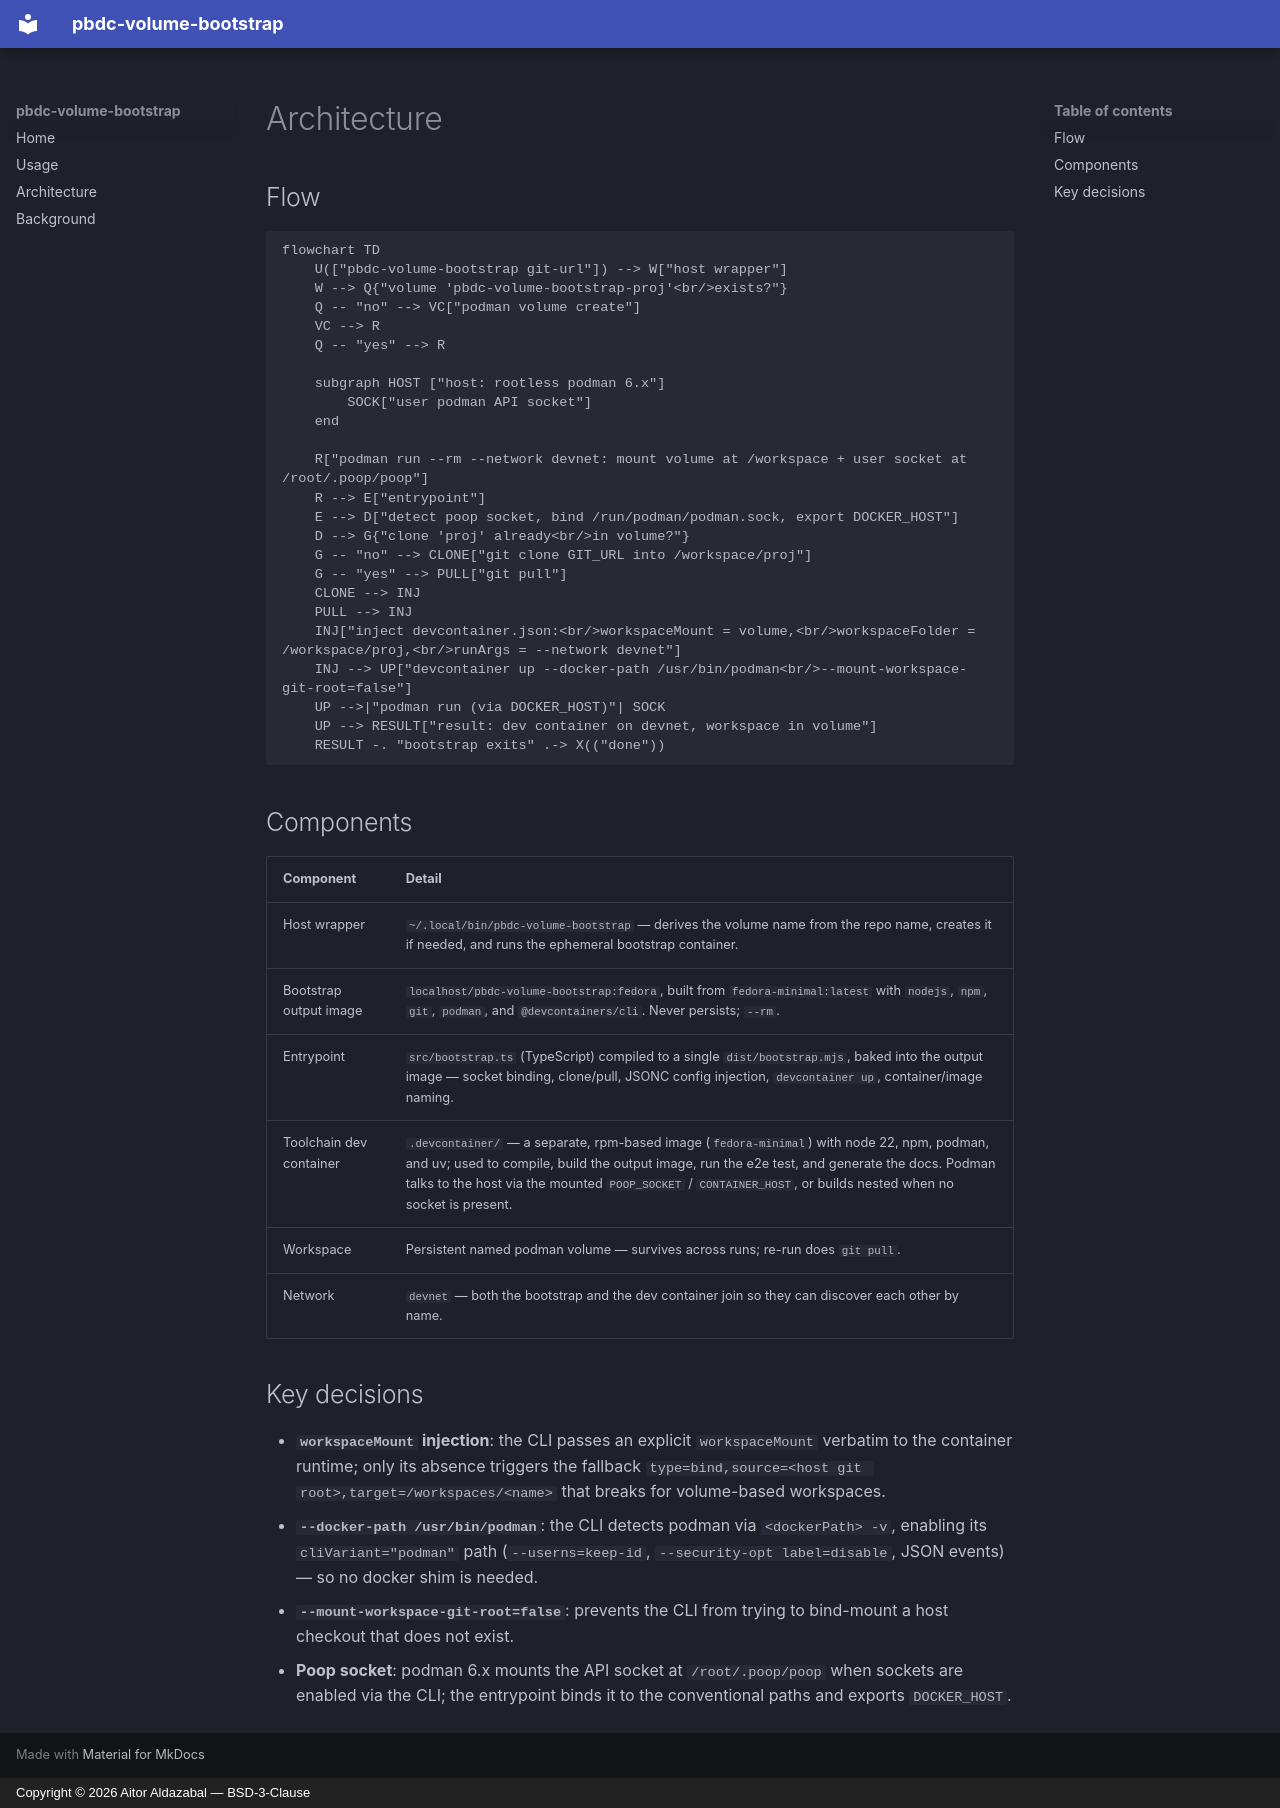

repository: 4ld4z4b4l/pbdc-volume-bootstrap · page: architecture/README.en/index.html · generator: mkdocs · copyright: Copyright © 2026 Aitor Aldazabal — BSD-3-Clause

# Architecture

## Flow

```mermaid
flowchart TD
    U(["pbdc-volume-bootstrap git-url"]) --> W["host wrapper"]
    W --> Q{"volume 'pbdc-volume-bootstrap-proj'<br/>exists?"}
    Q -- "no" --> VC["podman volume create"]
    VC --> R
    Q -- "yes" --> R

    subgraph HOST ["host: rootless podman 6.x"]
        SOCK["user podman API socket"]
    end

    R["podman run --rm --network devnet: mount volume at /workspace + user socket at /root/.poop/poop"]
    R --> E["entrypoint"]
    E --> D["detect poop socket, bind /run/podman/podman.sock, export DOCKER_HOST"]
    D --> G{"clone 'proj' already<br/>in volume?"}
    G -- "no" --> CLONE["git clone GIT_URL into /workspace/proj"]
    G -- "yes" --> PULL["git pull"]
    CLONE --> INJ
    PULL --> INJ
    INJ["inject devcontainer.json:<br/>workspaceMount = volume,<br/>workspaceFolder = /workspace/proj,<br/>runArgs = --network devnet"]
    INJ --> UP["devcontainer up --docker-path /usr/bin/podman<br/>--mount-workspace-git-root=false"]
    UP -->|"podman run (via DOCKER_HOST)"| SOCK
    UP --> RESULT["result: dev container on devnet, workspace in volume"]
    RESULT -. "bootstrap exits" .-> X(("done"))
```

## Components

| Component | Detail |
| --- | --- |
| Host wrapper | `~/.local/bin/pbdc-volume-bootstrap` — derives the volume name from the repo name, creates it if needed, and runs the ephemeral bootstrap container. |
| Bootstrap output image | `localhost/pbdc-volume-bootstrap:fedora`, built from `fedora-minimal:latest` with `nodejs`, `npm`, `git`, `podman`, and `@devcontainers/cli`. Never persists; `--rm`. |
| Entrypoint | `src/bootstrap.ts` (TypeScript) compiled to a single `dist/bootstrap.mjs`, baked into the output image — socket binding, clone/pull, JSONC config injection, `devcontainer up`, container/image naming. |
| Toolchain dev container | `.devcontainer/` — a separate, rpm-based image (`fedora-minimal`) with node 22, npm, podman, and uv; used to compile, build the output image, run the e2e test, and generate the docs. Podman talks to the host via the mounted `POOP_SOCKET` / `CONTAINER_HOST`, or builds nested when no socket is present. |
| Workspace | Persistent named podman volume — survives across runs; re-run does `git pull`. |
| Network | `devnet` — both the bootstrap and the dev container join so they can discover each other by name. |

## Key decisions

- **`workspaceMount` injection**: the CLI passes an explicit `workspaceMount`
  verbatim to the container runtime; only its absence triggers the fallback
  `type=bind,source=<host git root>,target=/workspaces/<name>` that breaks for
  volume-based workspaces.
- **`--docker-path /usr/bin/podman`**: the CLI detects podman via
  `<dockerPath> -v`, enabling its `cliVariant="podman"` path
  (`--userns=keep-id`, `--security-opt label=disable`, JSON events) — so no
  docker shim is needed.
- **`--mount-workspace-git-root=false`**: prevents the CLI from trying to
  bind-mount a host checkout that does not exist.
- **Poop socket**: podman 6.x mounts the API socket at `/root/.poop/poop`
  when sockets are enabled via the CLI; the entrypoint binds it to the
  conventional paths and exports `DOCKER_HOST`.
